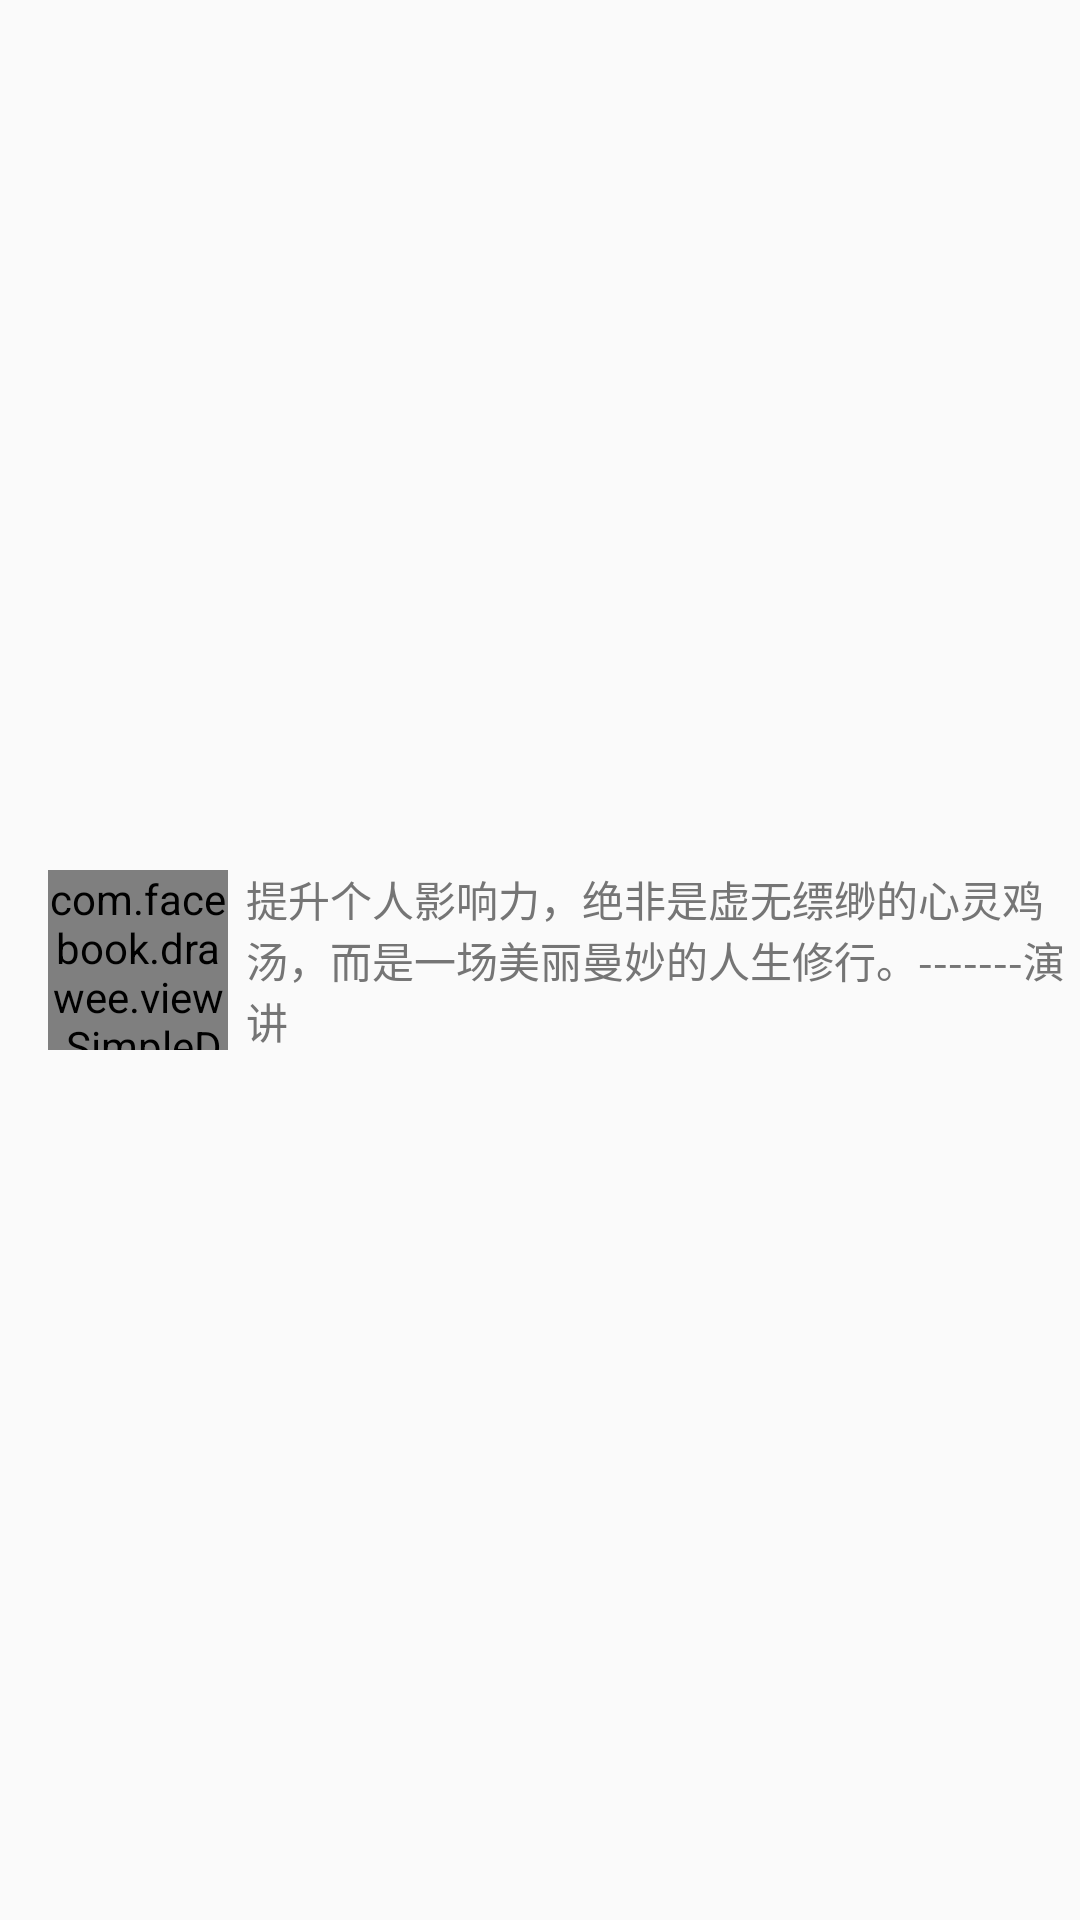

Android layout source for this screen:
<!-- AndroidManifest.xml: application theme AppTheme -->
<!-- res/layout/favorite_avtivity_recy_item.xml -->
<?xml version="1.0" encoding="utf-8"?>
<LinearLayout xmlns:android="http://schemas.android.com/apk/res/android"
    xmlns:fresco="http://schemas.android.com/apk/res-auto"
    android:layout_width="match_parent"
    android:layout_height="wrap_content"
    android:gravity="center_vertical"
    android:orientation="horizontal">

    <com.facebook.drawee.view.SimpleDraweeView
        android:id="@+id/id_activity_forcuse_recy_head"
        android:layout_width="60dp"
        android:layout_height="60dp"
        fresco:placeholderImage="@mipmap/head"
        android:layout_marginTop="@dimen/activity_horizontal_margin"
        android:layout_marginLeft="@dimen/activity_horizontal_margin"
        android:layout_marginBottom="@dimen/activity_horizontal_margin"
        fresco:roundAsCircle="true" />

    <TextView
        android:id="@+id/id_activity_forcuse_recy_title"
        android:layout_width="wrap_content"
        android:layout_height="wrap_content"
        android:layout_marginLeft="6dp"
        android:textColor="@color/secondary_text"
        android:text="提升个人影响力，绝非是虚无缥缈的心灵鸡汤，而是一场美丽曼妙的人生修行。-------演讲"
        />

</LinearLayout>
<!-- resources referenced by this layout -->
<resources>
  <color name="secondary_text">#757575</color>
  <dimen name="activity_horizontal_margin">16dp</dimen>
  <style name="AppTheme" parent="MyThemeBlue" />
  <style name="MyThemeBlue" parent="Theme.AppCompat.Light.DarkActionBar">
  
          
          <item name="colorPrimary">@color/colorPrimary</item>
          <item name="colorPrimaryDark">@color/colorPrimaryDark</item>
          <item name="colorAccent">@color/colorAccent</item>
          
          <item name="android:textColorPrimary">@color/primary_light</item>
          <item name="windowNoTitle">true</item>
          <item name="windowActionBar">false</item>
  
  
      </style>
  <color name="colorPrimary">#00BCD4</color>
  <color name="colorPrimaryDark">#0097A7</color>
  <color name="colorAccent">#00BCD4</color>
  <color name="primary_light">#B2EBF2</color>
</resources>
